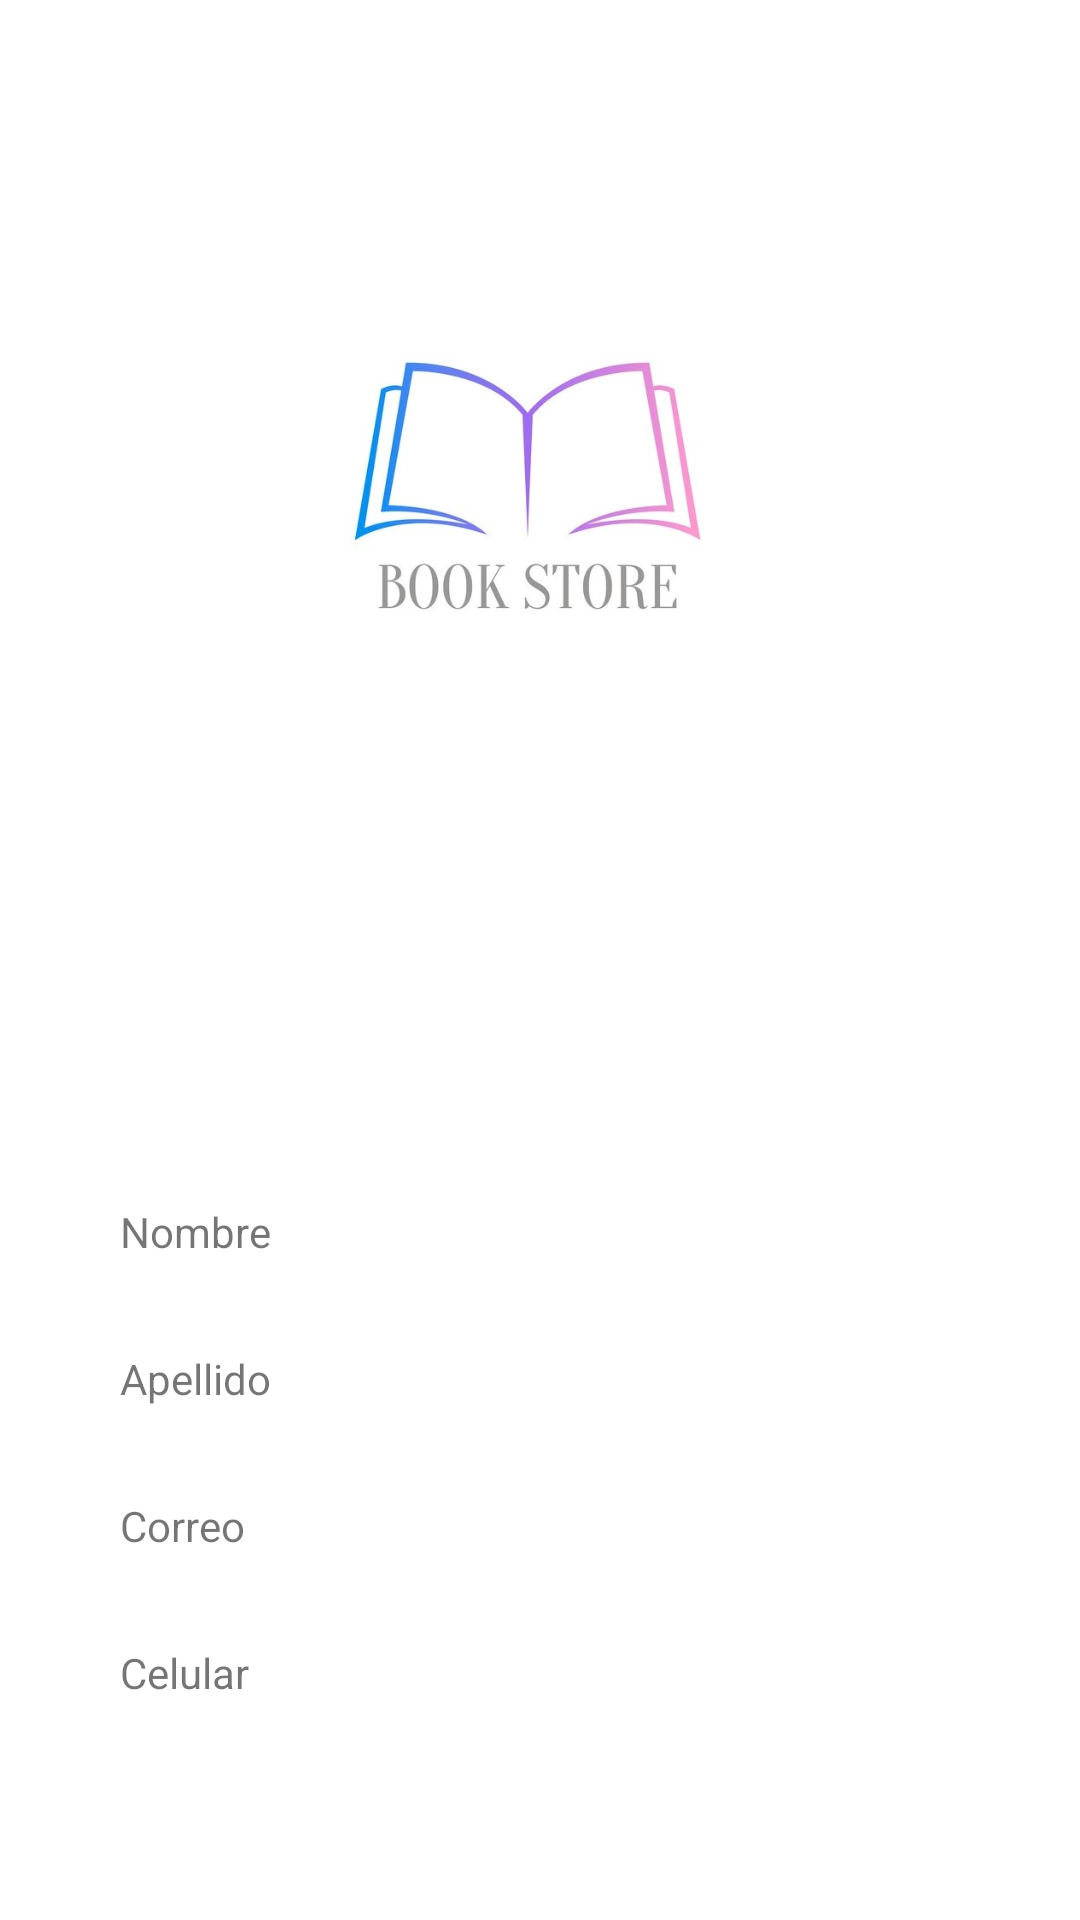

Android layout source for this screen:
<!-- AndroidManifest.xml: application theme Theme.PST_TA5_G12 -->
<!-- res/layout/fragment_dashboard.xml -->
<?xml version="1.0" encoding="utf-8"?>
<LinearLayout xmlns:android="http://schemas.android.com/apk/res/android"
    xmlns:app="http://schemas.android.com/apk/res-auto"
    xmlns:tools="http://schemas.android.com/tools"
    android:layout_width="match_parent"
    android:layout_height="match_parent"
    android:orientation="vertical"
    tools:context=".ui.dashboard.DashboardFragment">

    <LinearLayout
        android:layout_width="match_parent"
        android:layout_height="361dp"
        android:gravity="center"
        android:orientation="vertical">

        <ImageView
            android:id="@+id/imageView2"
            android:layout_width="150dp"
            android:layout_height="150dp"
            android:layout_marginBottom="20dp"
            android:src="@drawable/logo2" />

        <TextView
            android:id="@+id/idUsuario"
            android:layout_width="wrap_content"
            android:layout_height="wrap_content"
            android:textAlignment="center"
            android:textAllCaps="false"
            android:textSize="16sp"
            android:textStyle="bold" />
    </LinearLayout>

    <LinearLayout
        android:layout_width="match_parent"
        android:layout_height="match_parent"
        android:gravity="center_horizontal"
        android:orientation="vertical"
        android:padding="30dp">

        <TableLayout
            android:layout_width="wrap_content"
            android:layout_height="wrap_content"
            android:stretchColumns="1">

            <TableRow
                android:layout_width="match_parent"
                android:layout_height="match_parent"
                android:paddingBottom="10dp">

                <TextView
                    android:id="@+id/textView3"
                    android:layout_width="wrap_content"
                    android:layout_height="wrap_content"
                    android:padding="10dp"
                    android:text="Nombre" />

                <TextView
                    android:id="@+id/idNombre"
                    android:layout_width="wrap_content"
                    android:layout_height="wrap_content" />
            </TableRow>

            <TableRow
                android:layout_width="match_parent"
                android:layout_height="match_parent"
                android:paddingBottom="10dp">

                <TextView
                    android:id="@+id/textView7"
                    android:layout_width="wrap_content"
                    android:layout_height="wrap_content"
                    android:padding="10dp"
                    android:text="Apellido" />

                <TextView
                    android:id="@+id/idApellido"
                    android:layout_width="wrap_content"
                    android:layout_height="wrap_content" />
            </TableRow>

            <TableRow
                android:layout_width="match_parent"
                android:layout_height="match_parent"
                android:paddingBottom="10dp">

                <TextView
                    android:layout_width="wrap_content"
                    android:layout_height="wrap_content"
                    android:padding="10dp"
                    android:text="Correo" />

                <TextView
                    android:id="@+id/idCorreo"
                    android:layout_width="wrap_content"
                    android:layout_height="wrap_content" />
            </TableRow>

            <TableRow
                android:layout_width="match_parent"
                android:layout_height="match_parent"
                android:paddingBottom="10dp">

                <TextView
                    android:id="@+id/textView11"
                    android:layout_width="wrap_content"
                    android:layout_height="wrap_content"
                    android:padding="10dp"
                    android:text="Celular" />

                <TextView
                    android:id="@+id/idCelular"
                    android:layout_width="wrap_content"
                    android:layout_height="wrap_content" />
            </TableRow>

            <TableRow
                android:layout_width="match_parent"
                android:layout_height="match_parent"
                android:paddingBottom="10dp">

                <TextView
                    android:id="@+id/textView13"
                    android:layout_width="wrap_content"
                    android:layout_height="wrap_content"
                    android:padding="10dp"
                    android:text="Favorito" />

                <TextView
                    android:id="@+id/idFavorito"
                    android:layout_width="wrap_content"
                    android:layout_height="wrap_content" />
            </TableRow>
        </TableLayout>
    </LinearLayout>
</LinearLayout>
<!-- resources referenced by this layout -->
<resources>
  <!-- drawable logo2: jpg bitmap (drawable-v24, 57536 bytes) -->
  <style name="Theme.PST_TA5_G12" parent="Theme.MaterialComponents.DayNight.DarkActionBar">
          
          <item name="colorPrimary">@color/purple_500</item>
          <item name="colorPrimaryVariant">@color/purple_700</item>
          <item name="colorOnPrimary">@color/white</item>
          
          <item name="colorSecondary">@color/teal_200</item>
          <item name="colorSecondaryVariant">@color/teal_700</item>
          <item name="colorOnSecondary">@color/black</item>
          
          <item name="android:statusBarColor" tools:targetApi="l">?attr/colorPrimaryVariant</item>
          
      </style>
  <color name="purple_500">#FF6200EE</color>
  <color name="purple_700">#FF3700B3</color>
  <color name="white">#FFFFFFFF</color>
  <color name="teal_200">#FF03DAC5</color>
  <color name="teal_700">#FF018786</color>
  <color name="black">#FF000000</color>
</resources>
